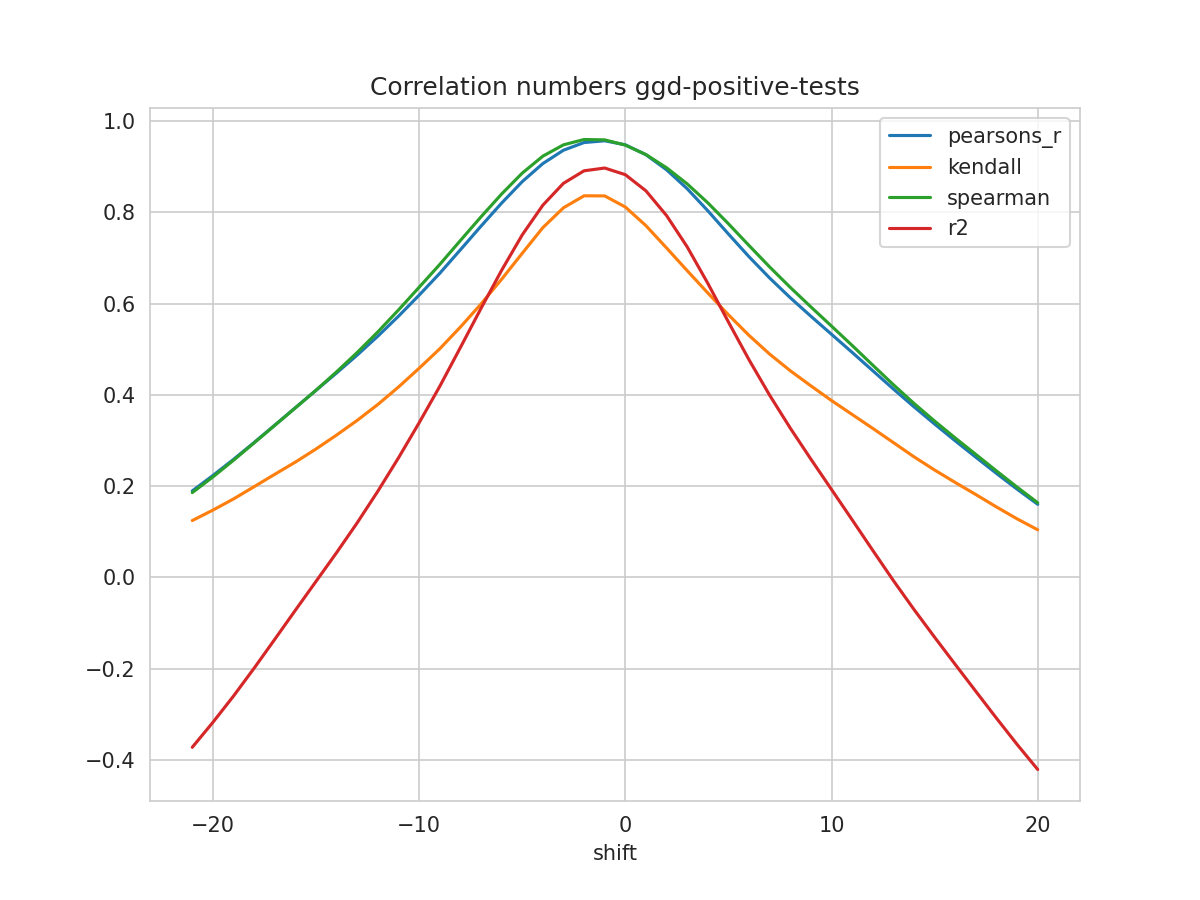

The table this chart was drawn from, first rows:
shift, N, pearsons_r, kendall, spearman, mse, explained_variance_score, r2, rmse
-21, 455, 0.1895, 0.1244, 0.1858, 0.05351, -0.3683, -0.3727, 0.2313
-20, 456, 0.2232, 0.1473, 0.22, 0.05142, -0.3143, -0.318, 0.2268
-19, 457, 0.2586, 0.1718, 0.2566, 0.04922, -0.2573, -0.2603, 0.2219
-18, 458, 0.2956, 0.1987, 0.2947, 0.04689, -0.1968, -0.1992, 0.2165
-17, 459, 0.3336, 0.2258, 0.3331, 0.04448, -0.134, -0.136, 0.2109
-16, 460, 0.3719, 0.2526, 0.3714, 0.04206, -0.0707, -0.0722, 0.2051
-15, 461, 0.4099, 0.2813, 0.4102, 0.03966, -0.007913, -0.008997, 0.1991
-14, 462, 0.4481, 0.3119, 0.4506, 0.03724, 0.05496, 0.05422, 0.193
-13, 463, 0.4874, 0.3441, 0.493, 0.03472, 0.1201, 0.1196, 0.1863
-12, 464, 0.5288, 0.379, 0.5381, 0.03204, 0.1891, 0.1888, 0.179
-11, 465, 0.5725, 0.4172, 0.5861, 0.02919, 0.2621, 0.2619, 0.1708
-10, 466, 0.6185, 0.4583, 0.6359, 0.02616, 0.3388, 0.3387, 0.1617
-9, 467, 0.6665, 0.5009, 0.6859, 0.02302, 0.4186, 0.4185, 0.1517
-8, 467, 0.718, 0.5486, 0.7383, 0.01965, 0.5037, 0.5036, 0.1402
-7, 467, 0.7698, 0.5991, 0.7902, 0.01627, 0.5895, 0.5894, 0.1276
-6, 467, 0.8204, 0.6534, 0.8403, 0.01299, 0.673, 0.673, 0.114
-5, 467, 0.8675, 0.7103, 0.8862, 0.009923, 0.7507, 0.7507, 0.09962
-4, 467, 0.9071, 0.7666, 0.9234, 0.007346, 0.8159, 0.8159, 0.08571
-3, 467, 0.9364, 0.8102, 0.9482, 0.005446, 0.8639, 0.8639, 0.0738
-2, 467, 0.9533, 0.8365, 0.9599, 0.004359, 0.8913, 0.8913, 0.06602
-1, 467, 0.9571, 0.8363, 0.9592, 0.004122, 0.8974, 0.8974, 0.0642
0, 467, 0.9483, 0.8119, 0.9477, 0.004705, 0.883, 0.8828, 0.0686
1, 467, 0.9266, 0.771, 0.9269, 0.006112, 0.8476, 0.8474, 0.07818
2, 467, 0.8935, 0.7222, 0.898, 0.008245, 0.7935, 0.7932, 0.0908
3, 466, 0.852, 0.6724, 0.8627, 0.01095, 0.7252, 0.7246, 0.1046
4, 465, 0.8038, 0.6235, 0.8211, 0.01407, 0.6456, 0.6446, 0.1186
5, 464, 0.7527, 0.5757, 0.7752, 0.01737, 0.5612, 0.5598, 0.1318
6, 463, 0.7029, 0.5304, 0.7275, 0.02057, 0.4788, 0.4769, 0.1434
7, 462, 0.6562, 0.4894, 0.6804, 0.02354, 0.4017, 0.3992, 0.1534
8, 461, 0.613, 0.4529, 0.6356, 0.02627, 0.3303, 0.3271, 0.1621
9, 460, 0.5724, 0.4197, 0.5929, 0.02883, 0.263, 0.259, 0.1698
10, 459, 0.5328, 0.3876, 0.5508, 0.03133, 0.1972, 0.1925, 0.177
11, 458, 0.4932, 0.357, 0.5084, 0.03385, 0.1315, 0.1261, 0.184
12, 457, 0.453, 0.3265, 0.4651, 0.03639, 0.06527, 0.05905, 0.1908
13, 456, 0.4129, 0.2954, 0.4223, 0.03892, -2e-06, -0.007165, 0.1973
14, 455, 0.3738, 0.2642, 0.3812, 0.04134, -0.06234, -0.07057, 0.2033
15, 454, 0.336, 0.2352, 0.3425, 0.04368, -0.1221, -0.1314, 0.209
16, 453, 0.2992, 0.2079, 0.3054, 0.04597, -0.1806, -0.1911, 0.2144
17, 452, 0.2632, 0.1814, 0.2694, 0.04825, -0.2387, -0.2502, 0.2197
18, 451, 0.2278, 0.1542, 0.2332, 0.05051, -0.2966, -0.309, 0.2247
19, 450, 0.1932, 0.1281, 0.1977, 0.05271, -0.3531, -0.3664, 0.2296
20, 449, 0.1601, 0.1042, 0.1635, 0.05481, -0.407, -0.4214, 0.2341
